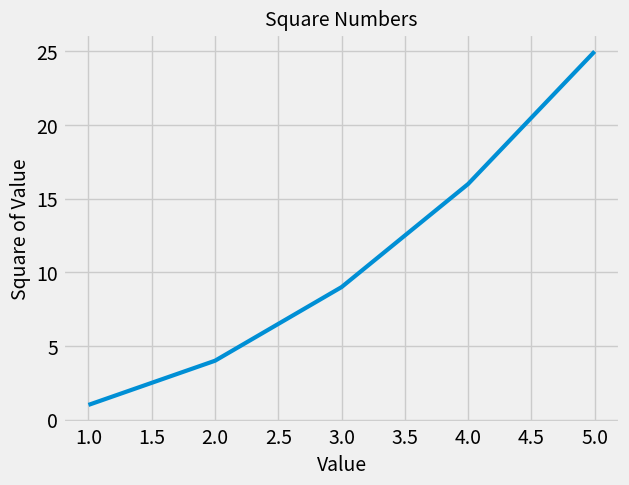

The script that saved this image:
import matplotlib.pyplot as plt

input_value = [1, 2, 3, 4, 5]
squares = [1, 4, 9, 16, 25]
plt.style.use('fivethirtyeight')
fig, ax = plt.subplots()
ax.plot(input_value, squares, linewidth=3)
ax.set_title("Square Numbers", fontsize=14)
ax.set_xlabel("Value", fontsize=14)
ax.set_ylabel("Square of Value", fontsize=14)

ax.tick_params(axis='both', labelsize=14)
plt.show()




